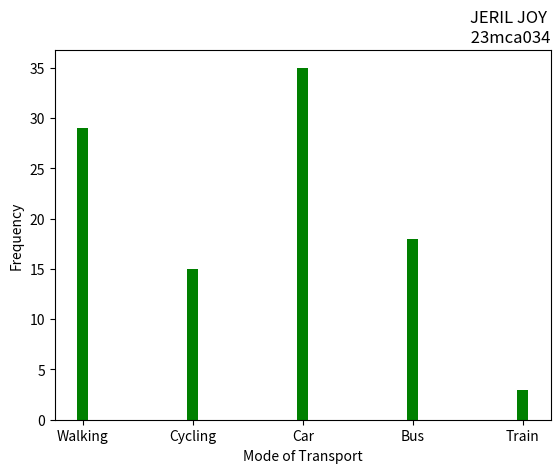

Here is the Python script that generated this plot:
print("SJC23MCA034 : JERIL JOY")
import matplotlib.pyplot as plt
import numpy as np
mode_transport = np.array(['Walking','Cycling','Car','Bus','Train'])
feq = np.array([29,15,35,18,3])
plt.xlabel('Mode of Transport')
plt.ylabel('Frequency')
plt.title('JERIL JOY \n 23mca034', loc='right')
plt.bar(mode_transport,feq, width=0.1, color='green')
plt.show()